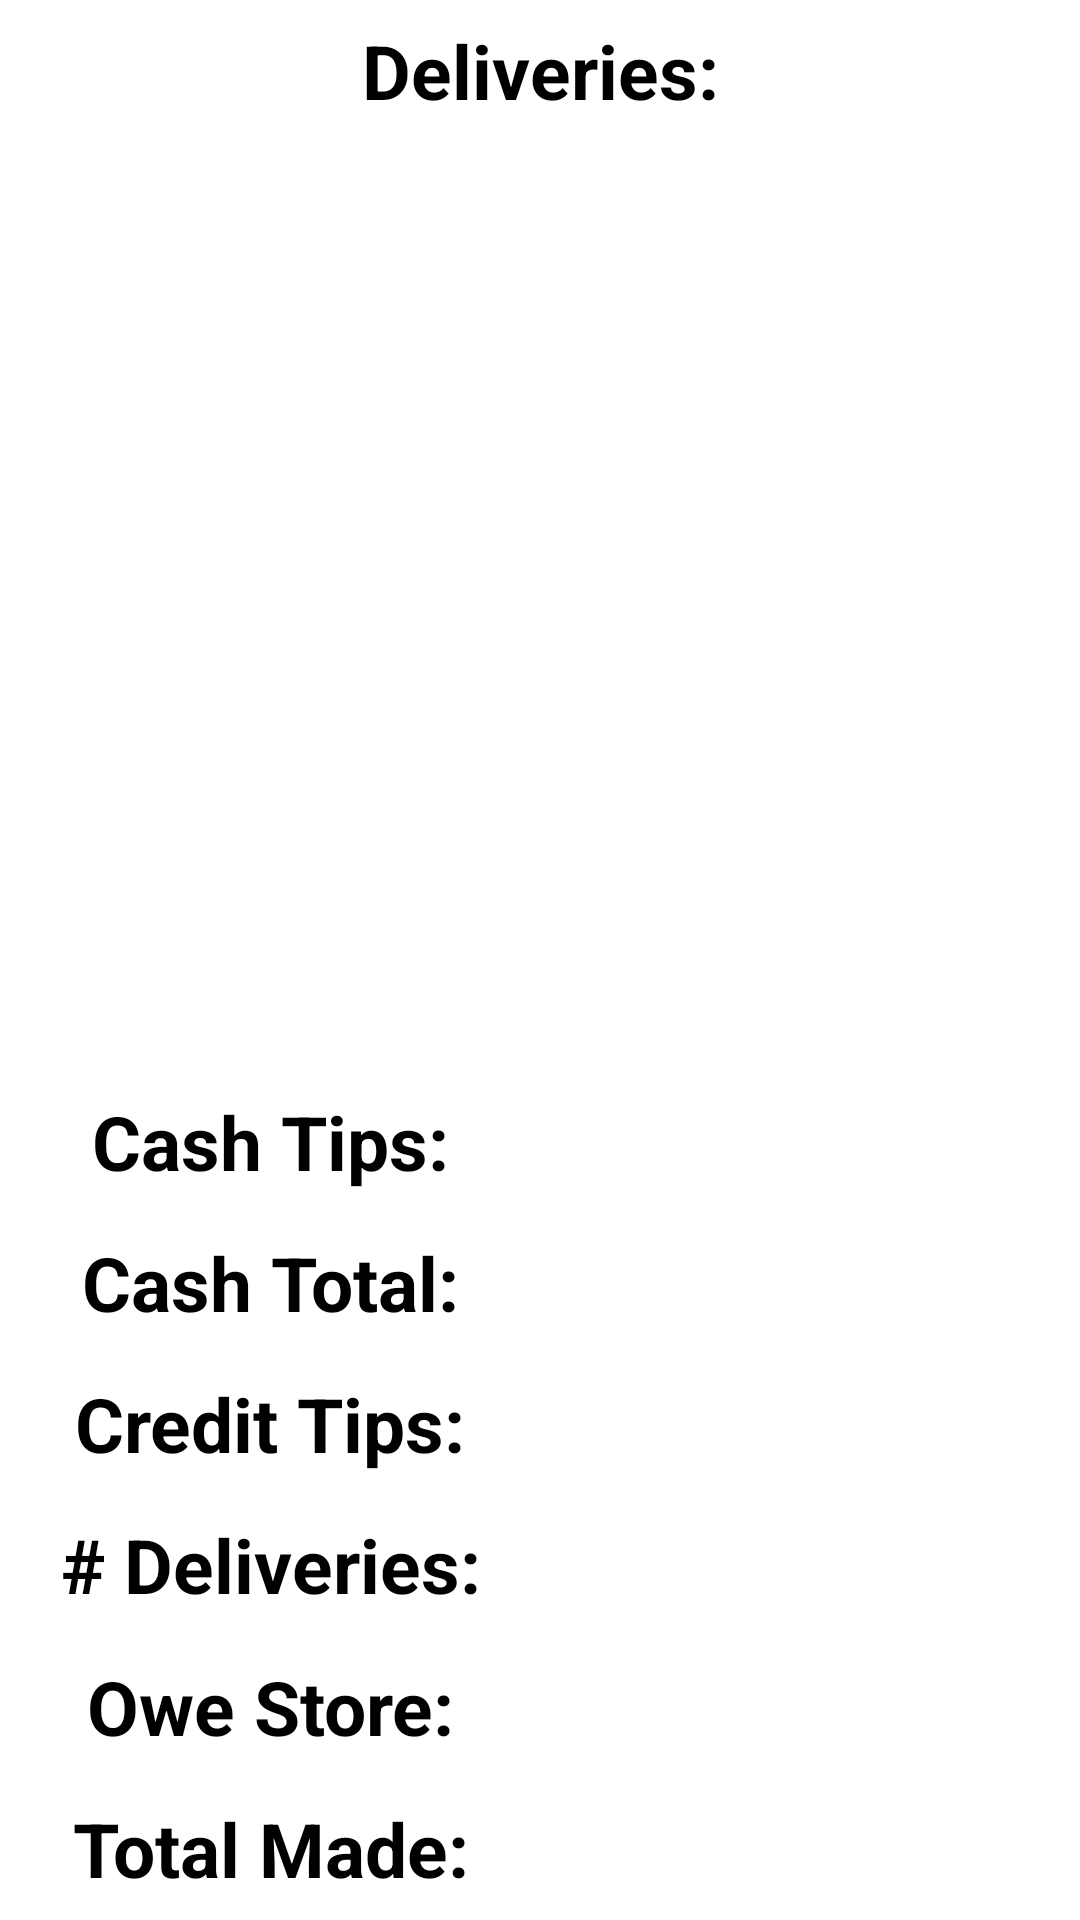

Reconstruct the res/layout file that produces this screen, plus the resources it refers to.
<!-- AndroidManifest.xml: application theme Theme.TipTracker -->
<!-- res/layout/activity_view_log.xml -->
<?xml version="1.0" encoding="utf-8"?>
<LinearLayout xmlns:android="http://schemas.android.com/apk/res/android"
    xmlns:app="http://schemas.android.com/apk/res-auto"
    xmlns:tools="http://schemas.android.com/tools"
    android:layout_width="match_parent"
    android:layout_height="match_parent"
    android:orientation="vertical"
    tools:context=".MainActivity">


    <TextView
        android:id="@+id/deliveriesText"
        android:layout_width="match_parent"
        android:layout_height="wrap_content"
        android:layout_weight="2"
        android:background="@color/white"
        android:ems="5"
        android:gravity="center"
        android:textColor="@color/black"
        android:textSize="25sp"
        android:textStyle="bold"
        android:maxLines="1"
        android:text="Deliveries:" />


    <HorizontalScrollView
        android:layout_width="match_parent"
        android:layout_height="175dp"
        android:fillViewport="true"
        android:layout_weight="20">

        <ScrollView
            android:layout_width="match_parent"
            android:layout_height="wrap_content">

            <LinearLayout
                android:layout_width="fill_parent"
                android:layout_height="fill_parent"
                android:orientation="horizontal"
                android:scrollbars="horizontal">

                <TextView
                    android:id="@+id/values"
                    android:layout_width="match_parent"
                    android:layout_height="match_parent"
                    android:layout_marginLeft="10dp"
                    android:background="@color/white"
                    android:text=""
                    android:textColor="@color/black"
                    android:textSize="15sp"
                    android:textStyle="bold"
                    android:textAlignment="textStart"/>

            </LinearLayout>
        </ScrollView>
    </HorizontalScrollView>


    <LinearLayout
        android:layout_width="match_parent"
        android:layout_height="wrap_content"
        android:layout_weight="2"
        android:orientation="horizontal">


        <TextView
            android:id="@+id/cashTipsText"
            android:layout_width="match_parent"
            android:layout_height="match_parent"
            android:layout_weight="20"
            android:background="@color/white"
            android:ems="5"
            android:gravity="center"
            android:textColor="@color/black"
            android:textSize="25sp"
            android:textStyle="bold"
            android:maxLines="1"
            android:text="Cash Tips:"/>

        <TextView
            android:id="@+id/cashTipsAmount"
            android:layout_width="match_parent"
            android:layout_height="match_parent"
            android:layout_weight="20"
            android:background="@color/white"
            android:ems="5"
            android:gravity="center"
            android:textColor="@color/black"
            android:textSize="25sp"
            android:textStyle="bold"
            android:maxLines="1"
            android:lines="1"
            android:singleLine="true" />

    </LinearLayout>

    <LinearLayout
        android:layout_width="match_parent"
        android:layout_height="wrap_content"
        android:layout_weight="2"
        android:orientation="horizontal">


        <TextView
            android:id="@+id/cashOrderText"
            android:layout_width="match_parent"
            android:layout_height="match_parent"
            android:layout_weight="20"
            android:background="@color/white"
            android:ems="5"
            android:gravity="center"
            android:textColor="@color/black"
            android:textSize="25sp"
            android:textStyle="bold"
            android:maxLines="1"
            android:text="Cash Total:"/>

        <TextView
            android:id="@+id/cashOrderTotal"
            android:layout_width="match_parent"
            android:layout_height="match_parent"
            android:layout_weight="20"
            android:background="@color/white"
            android:ems="5"
            android:gravity="center"
            android:textColor="@color/black"
            android:textSize="25sp"
            android:textStyle="bold"
            android:maxLines="1"
            android:lines="1"
            android:singleLine="true" />

    </LinearLayout>

    <LinearLayout
        android:layout_width="match_parent"
        android:layout_height="wrap_content"
        android:layout_weight="2"
        android:orientation="horizontal">


        <TextView
            android:id="@+id/cardTipsText"
            android:layout_width="match_parent"
            android:layout_height="match_parent"
            android:layout_weight="20"
            android:background="@color/white"
            android:ems="5"
            android:gravity="center"
            android:textColor="@color/black"
            android:textSize="25sp"
            android:textStyle="bold"
            android:maxLines="1"
            android:text="Credit Tips:"/>

        <TextView
            android:id="@+id/cardTipsAmount"
            android:layout_width="match_parent"
            android:layout_height="match_parent"
            android:layout_weight="20"
            android:background="@color/white"
            android:ems="5"
            android:gravity="center"
            android:textColor="@color/black"
            android:textSize="25sp"
            android:textStyle="bold"
            android:maxLines="1"
            android:lines="1"
            android:singleLine="true" />

    </LinearLayout>

    <LinearLayout
        android:layout_width="match_parent"
        android:layout_height="wrap_content"
        android:layout_weight="2"
        android:orientation="horizontal">


        <TextView
            android:id="@+id/numDeliveriesText"
            android:layout_width="match_parent"
            android:layout_height="match_parent"
            android:layout_weight="20"
            android:background="@color/white"
            android:ems="5"
            android:gravity="center"
            android:textColor="@color/black"
            android:textSize="25sp"
            android:textStyle="bold"
            android:maxLines="1"
            android:text="# Deliveries:"/>

        <TextView
            android:id="@+id/numberDeliveries"
            android:layout_width="match_parent"
            android:layout_height="match_parent"
            android:layout_weight="20"
            android:background="@color/white"
            android:ems="5"
            android:gravity="center"
            android:textColor="@color/black"
            android:textSize="25sp"
            android:textStyle="bold"
            android:maxLines="1"
            android:lines="1"
            android:singleLine="true" />

    </LinearLayout>

    <LinearLayout
        android:layout_width="match_parent"
        android:layout_height="wrap_content"
        android:layout_weight="2"
        android:orientation="horizontal">


        <TextView
            android:id="@+id/oweStoreText"
            android:layout_width="match_parent"
            android:layout_height="match_parent"
            android:layout_weight="20"
            android:background="@color/white"
            android:ems="5"
            android:gravity="center"
            android:textColor="@color/black"
            android:textSize="25sp"
            android:textStyle="bold"
            android:maxLines="1"
            android:text="Owe Store:"/>

        <TextView
            android:id="@+id/oweStoreAmount"
            android:layout_width="match_parent"
            android:layout_height="match_parent"
            android:layout_weight="20"
            android:background="@color/white"
            android:ems="5"
            android:gravity="center"
            android:textColor="@color/black"
            android:textSize="25sp"
            android:textStyle="bold"
            android:maxLines="1"
            android:lines="1"
            android:singleLine="true" />

    </LinearLayout>



    <LinearLayout
        android:layout_width="match_parent"
        android:layout_height="wrap_content"
        android:layout_weight="2"
        android:orientation="horizontal">


        <TextView
            android:id="@+id/totalMadeText"
            android:layout_width="match_parent"
            android:layout_height="match_parent"
            android:layout_weight="20"
            android:background="@color/white"
            android:ems="5"
            android:gravity="center"
            android:textColor="@color/black"
            android:textSize="25sp"
            android:textStyle="bold"
            android:maxLines="1"
            android:text="Total Made:"/>

        <TextView
            android:id="@+id/totalMadeAmount"
            android:layout_width="match_parent"
            android:layout_height="match_parent"
            android:layout_weight="20"
            android:background="@color/white"
            android:ems="5"
            android:gravity="center"
            android:textColor="@color/black"
            android:textSize="25sp"
            android:textStyle="bold"
            android:maxLines="1"
            android:lines="1"
            android:singleLine="true" />

    </LinearLayout>
</LinearLayout>
<!-- resources referenced by this layout -->
<resources>
  <style name="Theme.TipTracker" parent="Theme.MaterialComponents.DayNight.NoActionBar">
          
          <item name="colorPrimary">@color/black</item>
          <item name="colorPrimaryVariant">@color/purple_700</item>
          <item name="colorOnPrimary">@color/white</item>
          
          <item name="colorSecondary">@color/teal_200</item>
          <item name="colorSecondaryVariant">@color/teal_700</item>
          <item name="colorOnSecondary">@color/black</item>
          
          <item name="android:statusBarColor" tools:targetApi="l">?attr/colorPrimaryVariant</item>
          
      </style>
  <!-- not gathered from this repository: default colours our renderer supplied (Android Studio template values) -->
  <color name="purple_700">#FF3700B3</color>
  <color name="teal_200">#FF03DAC5</color>
  <color name="teal_700">#FF018786</color>
  <color name="black">#FF000000</color>
  <color name="white">#FFFFFFFF</color>
</resources>
